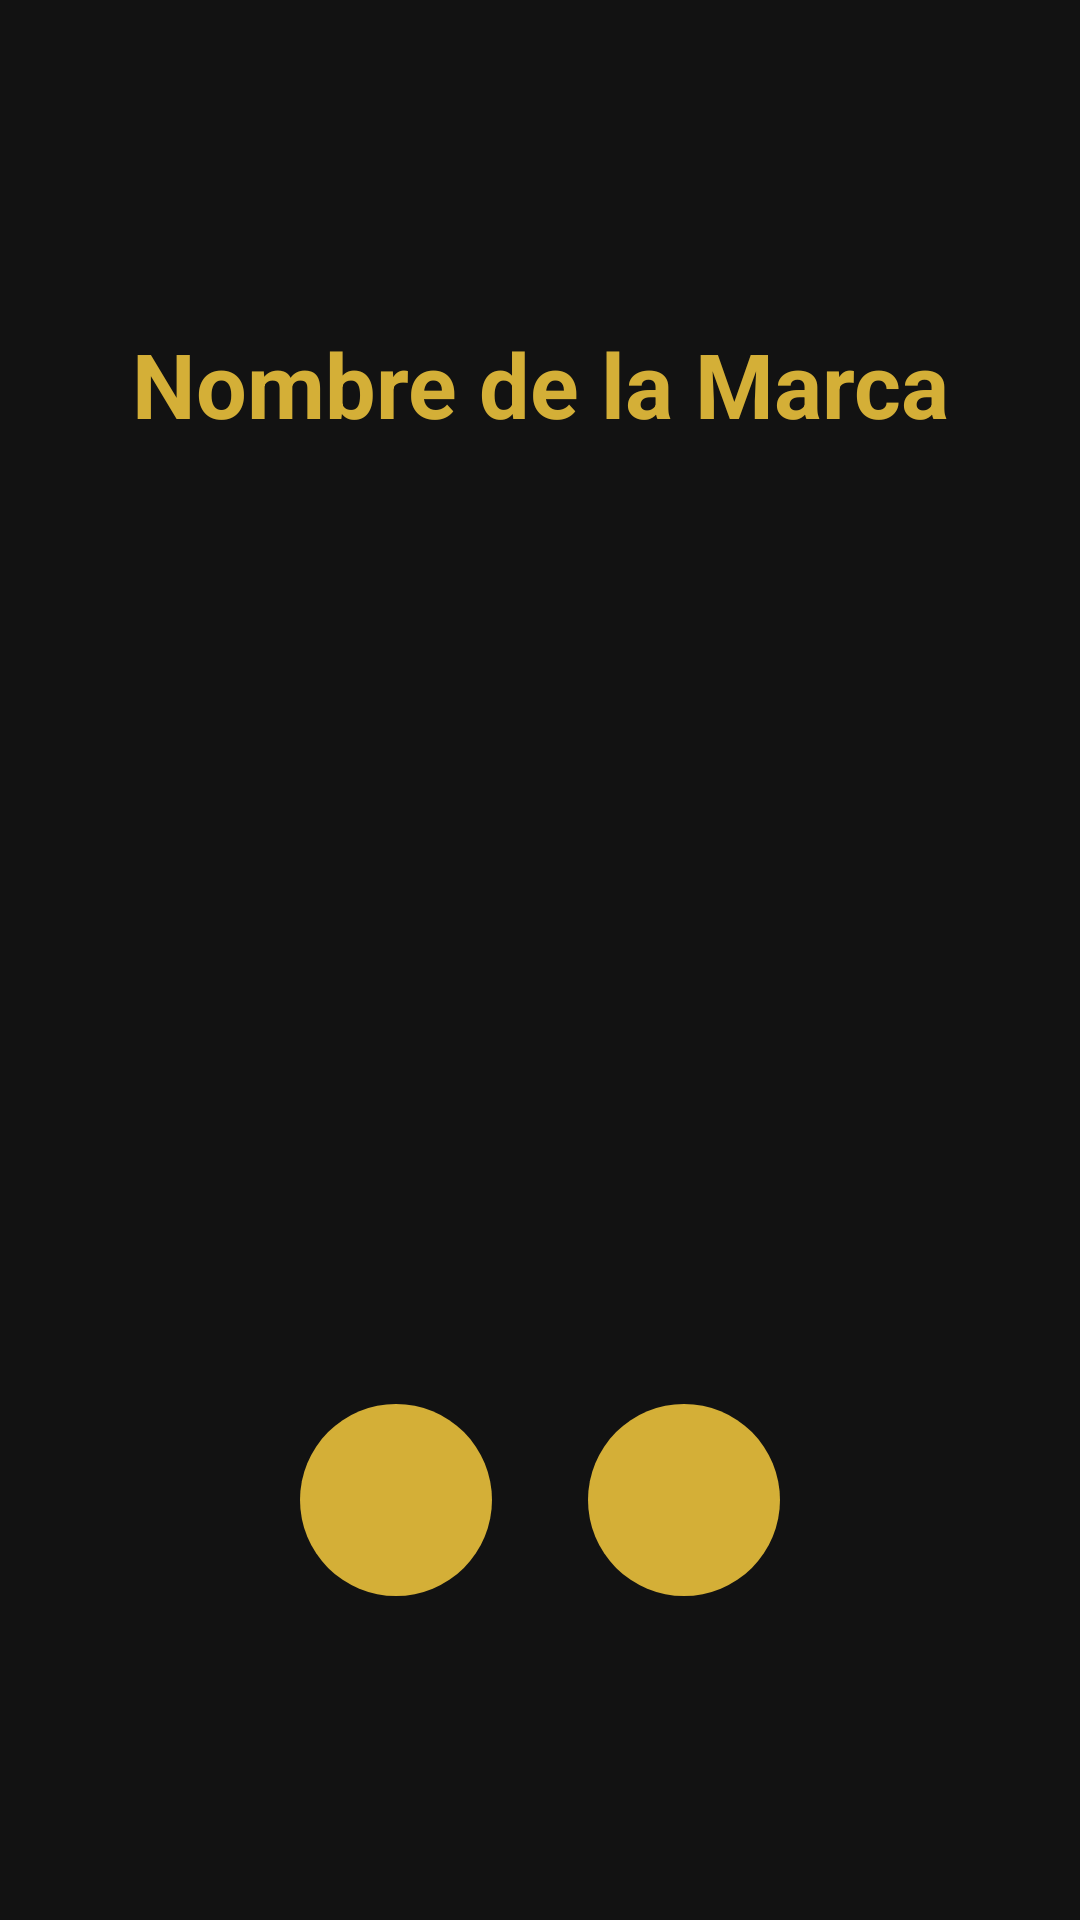

Produce the Android XML layout that renders to this screen, including the resource entries it uses.
<!-- AndroidManifest.xml: activity theme Theme.PracticaCoches -->
<!-- res/layout/activity_main.xml -->
<?xml version="1.0" encoding="utf-8"?>
<LinearLayout
    xmlns:android="http://schemas.android.com/apk/res/android"
    xmlns:app="http://schemas.android.com/apk/res-auto"
    android:layout_width="match_parent"
    android:layout_height="match_parent"
    android:orientation="vertical"
    android:background="@color/luxuryBlack"
    android:gravity="center"
    android:padding="24dp"
    android:baselineAligned="false">

    
    <TextView
        android:id="@+id/tvMarcaNombre"
        android:layout_width="wrap_content"
        android:layout_height="wrap_content"
        android:text="Nombre de la Marca"
        android:textSize="30sp"
        android:textColor="@color/luxuryGold"
        android:layout_marginBottom="16dp"
        android:textStyle="bold"
        android:gravity="center" />

    
    <ImageView
        android:id="@+id/imageView"
        android:layout_width="240dp"
        android:layout_height="240dp"
        android:layout_marginBottom="32dp"
        android:scaleType="fitCenter"
        android:contentDescription="Logo de la marca"
        android:backgroundTint="@color/luxuryGold" />

    
    <LinearLayout
        android:layout_width="wrap_content"
        android:layout_height="wrap_content"
        android:orientation="horizontal"
        android:gravity="center"
        android:layout_marginTop="32dp">

        <ImageButton
            android:id="@+id/btn_back"
            android:layout_width="64dp"
            android:layout_height="64dp"
            android:background="@drawable/rounded_button_gold"
            android:src="@drawable/back_arrow"
            android:contentDescription="Marca anterior"
            android:layout_marginEnd="32dp"
        app:tint="@android:color/white" />

        <ImageButton
            android:id="@+id/btn_forward"
            android:layout_width="64dp"
            android:layout_height="64dp"
            android:background="@drawable/rounded_button_gold"
            android:src="@drawable/forward_arrow"
            android:contentDescription="Marca siguiente"
            app:tint="@android:color/white" />
    </LinearLayout>
</LinearLayout>
<!-- resources referenced by this layout -->
<resources>
  <color name="luxuryBlack">#121212</color>
  <color name="luxuryGold">#D4AF37</color>
  <!-- drawable rounded_button_gold (drawable) -->
  <?xml version="1.0" encoding="utf-8"?>
  <shape xmlns:android="http://schemas.android.com/apk/res/android" android:shape="rectangle">
      <solid android:color="@color/luxuryGold" />
      <corners android:radius="32dp" />
      <padding android:left="8dp" android:top="8dp" android:right="8dp" android:bottom="8dp" />
  </shape>
  <style name="Theme.PracticaCoches" parent="Theme.Material3.DayNight.NoActionBar">
          
          <item name="colorPrimary">#1C1C1E</item>        
          <item name="colorOnPrimary">#FFFFFF</item>
          <item name="colorPrimaryContainer">#2C2C2E</item>
  
          <item name="colorSecondary">#CDAF63</item>     
          <item name="colorOnSecondary">#1C1C1E</item>
  
          <item name="colorSurface">#FFFFFF</item>
          <item name="colorOnSurface">#000000</item>
  
          
          <item name="android:windowBackground">?android:colorBackground</item>
  
          
          <item name="buttonStyle">@style/CustomButton</item>
          <item name="textInputStyle">@style/CustomTextInput</item>
      </style>
  <style name="CustomButton" parent="Widget.Material3.Button">
          <item name="backgroundTint">#CDAF63</item>
          <item name="android:textColor">#FFFFFF</item>
          <item name="shapeAppearanceOverlay">@style/RoundedButton</item>
      </style>
  <style name="CustomTextInput" parent="Widget.Material3.TextInputLayout.FilledBox">
          <item name="boxBackgroundColor">#2C2C2E</item>
          <item name="hintTextAppearance">@style/HintTextStyle</item>
      </style>
  <style name="RoundedButton" parent="">
          <item name="cornerSize">16dp</item>
      </style>
  <style name="HintTextStyle" parent="TextAppearance.Material3.BodySmall">
          <item name="android:textColor">#AAAAAA</item>
      </style>
</resources>
